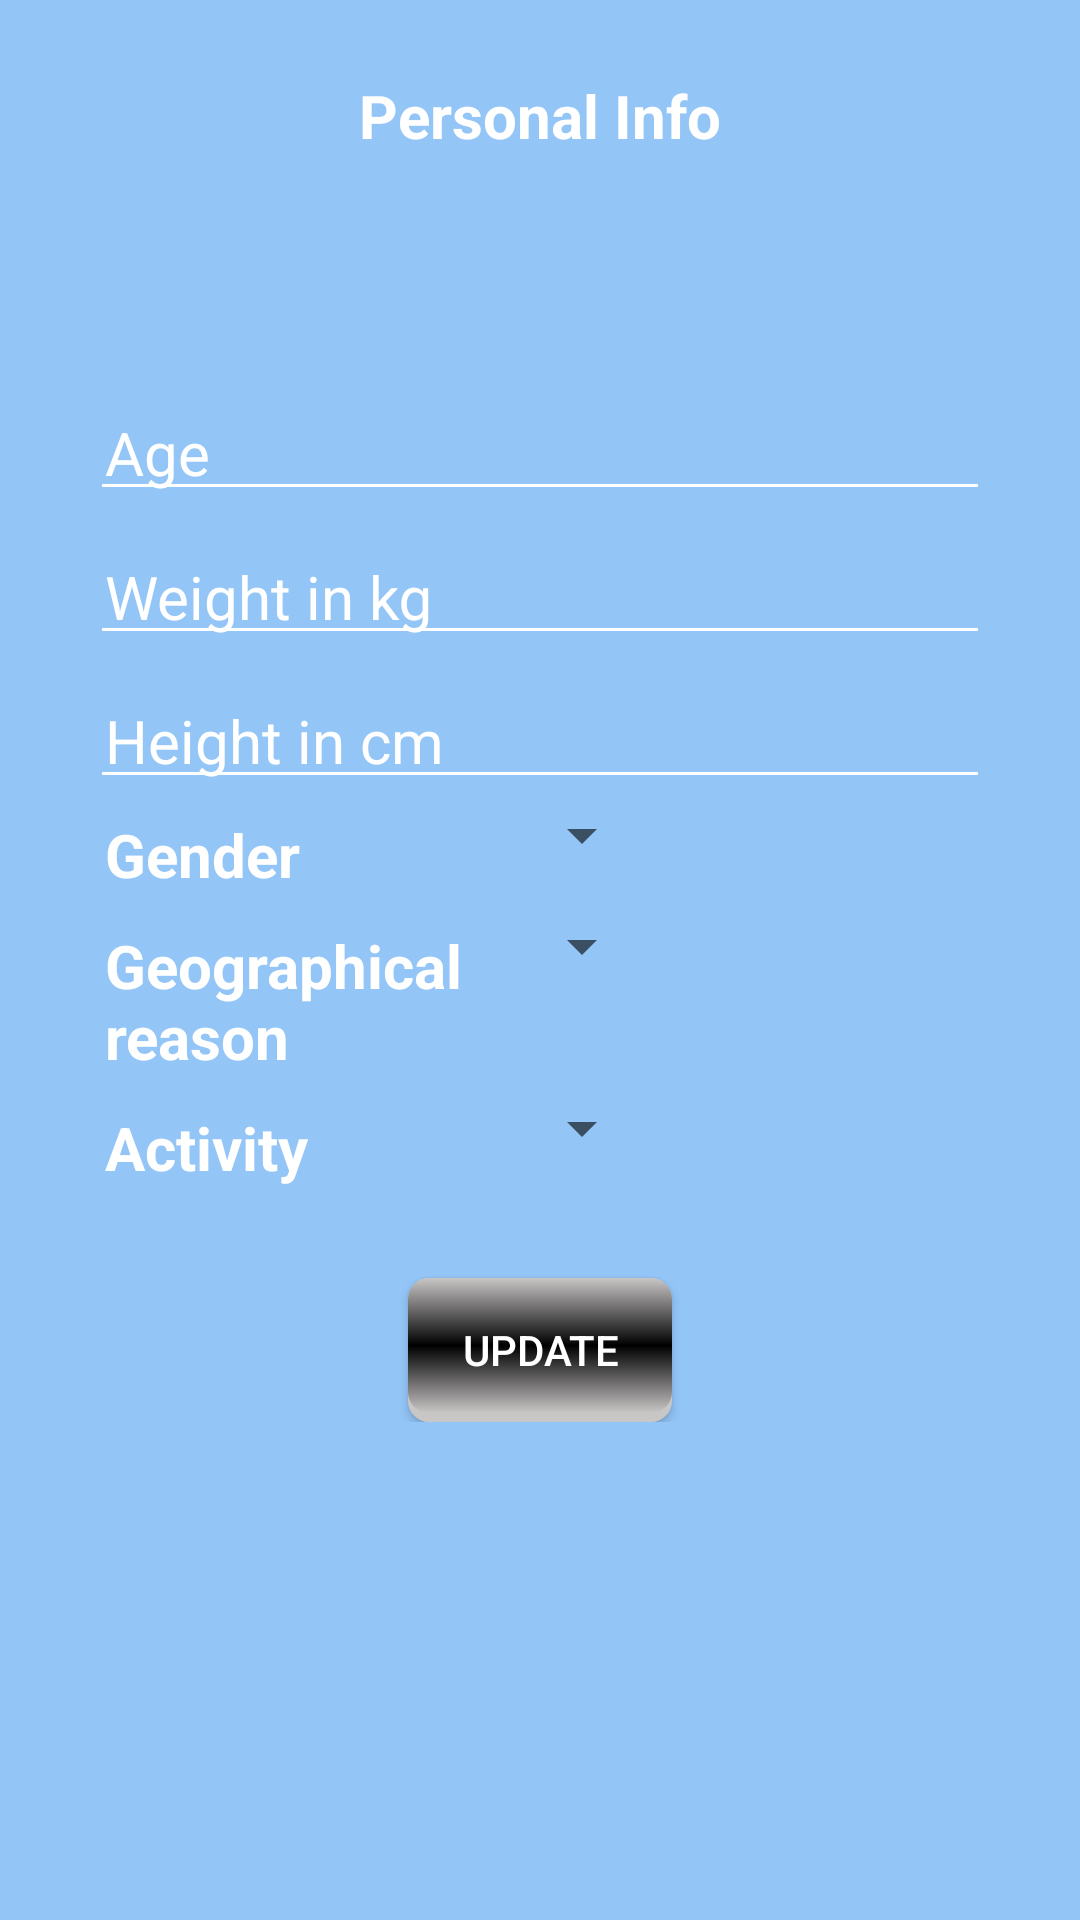

This screen was rendered from an Android layout file. Write that file and the resources it references.
<!-- AndroidManifest.xml: application theme AppTheme -->
<!-- res/layout/personal_info.xml -->
<?xml version="1.0" encoding="utf-8"?>
<RelativeLayout xmlns:android="http://schemas.android.com/apk/res/android"
    xmlns:tools="http://schemas.android.com/tools"
    android:layout_width="match_parent"
    android:layout_height="match_parent"
    android:paddingBottom="@dimen/activity_vertical_margin"
    android:paddingLeft="@dimen/activity_horizontal_margin"
    android:paddingRight="@dimen/activity_horizontal_margin"
    android:paddingTop="@dimen/activity_vertical_margin"
    android:background="@color/login_background"
    tools:context="com.teamhimalaya.diettrack.PersonalInfo">

    <TextView
        android:layout_marginTop="20dp"
        android:layout_width="wrap_content"
        android:layout_height="wrap_content"
        android:text="Personal Info"
        android:id="@+id/appName"
        android:textAppearance="?android:attr/textAppearanceLarge"
        android:padding="5dp"
        android:textSize="20dp"
        android:textColor="@color/white"
        android:textStyle="bold"
        android:layout_alignParentTop="true"
        android:layout_centerInParent="true"/>

    <LinearLayout
        android:id="@+id/registrationLayout"
        android:layout_marginTop="20dp"
        android:layout_width="300dp"
        android:layout_height="wrap_content"
        android:orientation="vertical"
        android:layout_below="@id/appName"
        android:layout_centerInParent="true">
        <TextView
            android:layout_width="match_parent"
            android:layout_height="wrap_content"
            android:id="@+id/user"
            android:textAppearance="?android:attr/textAppearanceLarge"
            android:padding="5dp"
            android:textColor="@color/white"
            android:textStyle="bold"
            android:layout_margin="3dp"
            />
        <android.support.design.widget.TextInputLayout
            android:layout_width="match_parent"
            android:layout_height="wrap_content"
            android:theme="@style/TextLabel1"
            >
            <EditText
                android:layout_width="match_parent"
                android:layout_height="wrap_content"
                android:ems="10"
                android:inputType="number"
                android:id="@+id/Age"
                android:hint="@string/age"
                android:textColor="@color/white"
                android:textColorHint="#555"
                android:padding="5dp"
                android:layout_gravity="center_horizontal"
                android:singleLine="true"
                android:maxLines="1"
                android:layout_marginTop="3dp"
                />
        </android.support.design.widget.TextInputLayout>

        <android.support.design.widget.TextInputLayout
            android:layout_width="match_parent"
            android:layout_height="wrap_content"
            android:theme="@style/TextLabel1"
            >


            <EditText
                android:layout_width="match_parent"
                android:layout_height="wrap_content"
                android:ems="10"
                android:inputType="number"
                android:id="@+id/Weight"
                android:hint="@string/weight"
                android:textColor="@color/white"
                android:textColorHint="#555"
                android:padding="5dp"
                android:layout_gravity="center_horizontal"
                android:singleLine="true"
                android:maxLines="1"
                android:layout_marginTop="3dp"

                />
        </android.support.design.widget.TextInputLayout>

        <android.support.design.widget.TextInputLayout
            android:layout_width="match_parent"
            android:layout_height="wrap_content"
            android:theme="@style/TextLabel1"
            >
            <EditText
                android:layout_width="match_parent"
                android:layout_height="wrap_content"
                android:ems="10"
                android:inputType="number"
                android:id="@+id/Height"
                android:hint="@string/height"
                android:textColor="@color/white"
                android:textColorHint="#555"
                android:padding="5dp"

                android:layout_gravity="center_horizontal"
                android:singleLine="true"
                android:maxLines="1"
                android:layout_marginTop="3dp"

                />
        </android.support.design.widget.TextInputLayout>
        <LinearLayout
            android:layout_width="match_parent"
            android:layout_height="wrap_content"
            android:orientation="horizontal">
            <TextView
                android:layout_width="140dp"
                android:layout_height="wrap_content"
                android:text="Gender"
                android:textAppearance="?android:attr/textAppearanceLarge"
                android:padding="5dp"
                android:textSize="20dp"
                android:textColor="@color/white"
                android:textStyle="bold"/>
            <Spinner
                android:layout_width="wrap_content"
                android:layout_height="wrap_content"
                android:id="@+id/genderSpinner"
                android:textAlignment="center"
                />
        </LinearLayout>
        <LinearLayout
            android:layout_width="match_parent"
            android:layout_height="wrap_content"
            android:orientation="horizontal">
            <TextView
                android:layout_width="140dp"
                android:layout_height="wrap_content"
                android:text="Geographical reason"
                android:textAppearance="?android:attr/textAppearanceLarge"
                android:padding="5dp"
                android:textSize="20dp"
                android:textColor="@color/white"
                android:textStyle="bold"/>
            <Spinner
                android:layout_width="wrap_content"
                android:layout_height="wrap_content"
                android:id="@+id/geoSpinner"
                android:textAlignment="center"
                />
        </LinearLayout>
        <LinearLayout
            android:layout_width="match_parent"
            android:layout_height="wrap_content"
            android:orientation="horizontal">
            <TextView
                android:layout_width="140dp"
                android:layout_height="wrap_content"
                android:text="Activity"
                android:textAppearance="?android:attr/textAppearanceLarge"
                android:padding="5dp"
                android:textSize="20dp"
                android:textColor="@color/white"
                android:textStyle="bold"/>
            <Spinner
                android:layout_width="wrap_content"
                android:layout_height="wrap_content"
                android:id="@+id/activitySpinner"

                android:textAlignment="center"
                />
        </LinearLayout>
        <Button
            android:layout_width="wrap_content"
            android:layout_height="wrap_content"
            android:id="@+id/update"
            android:layout_marginTop="25dp"
            android:layout_gravity="center_horizontal"
            android:text="Update"
            android:background="@drawable/menu_selector"
            android:textColor="@color/white"/>

    </LinearLayout>

</RelativeLayout>
<!-- resources referenced by this layout -->
<resources>
  <color name="login_background">#93c5f7</color>
  <color name="white">#fff</color>
  <!-- drawable menu_selector (drawable) -->
  <?xml version="1.0" encoding="utf-8"?>
  <selector xmlns:android="http://schemas.android.com/apk/res/android">
      <item
       android:state_selected="false"
          android:state_pressed="false"
          android:drawable="@drawable/menu_tile" />
   
      <item android:state_pressed="true"
          android:drawable="@drawable/menu_tile_hover" />
   
      <item android:state_selected="true"
       android:state_pressed="false"
          android:drawable="@drawable/menu_tile_hover" />
  </selector>
  <string name="age">Age</string>
  <string name="height">Height in cm</string>
  <string name="weight">Weight in kg</string>
  <style name="TextLabel1" parent="TextAppearance.AppCompat">
          
          <item name="android:textColorHint">@color/text_color</item>
          <item name="android:textSize">20sp</item>
          
          <item name="colorAccent">@color/text_color</item>
          <item name="colorControlNormal">@color/text_color</item>
          <item name="colorControlActivated">@color/text_color</item>
      </style>
  <style name="AppTheme" parent="Theme.AppCompat.Light.DarkActionBar">
          
          <item name="colorPrimary">@color/colorPrimary</item>
          <item name="colorPrimaryDark">@color/colorPrimaryDark</item>
          <item name="colorAccent">@color/colorAccent</item>
      </style>
  <!-- drawable menu_tile (drawable) -->
  <?xml version="1.0" encoding="utf-8"?>
  <layer-list xmlns:android="http://schemas.android.com/apk/res/android">
   
  
  <item>
  <shape android:shape="rectangle">
   
  <solid android:color="@color/button_light" />
  <corners android:radius="7dp" />
   
  </shape>
  </item>
   
  
  
  
   <item android:bottom="9px">
   
  <shape android:shape="rectangle">
   
   <gradient
       android:startColor="@color/button_light"
       android:centerColor="@color/button_dark"
       android:endColor="@color/button_light"
       android:angle="270" />
  
  
      <corners android:radius="7dp" />
   
  
  </shape>
   
  </item>
  </layer-list>
  <!-- drawable menu_tile_hover (drawable) -->
  <?xml version="1.0" encoding="utf-8"?>
  <layer-list xmlns:android="http://schemas.android.com/apk/res/android">
   
  
  <item>
  <shape android:shape="rectangle">
   
  <solid android:color="@color/button_dark" />
  <corners android:radius="7dp" />
   
  </shape>
  </item>
   
  
  
  
   <item android:bottom="5px">
   
  <shape android:shape="rectangle">
   
   <gradient
        android:startColor="@color/button_dark"
        android:centerColor="@color/button_light"
        android:endColor="@color/button_dark"
        android:angle="270" />
  
  <corners android:radius="7dp" /> 
   
  
  </shape>
   
  </item>
  </layer-list>
  <color name="text_color">#fff</color>
  <color name="colorPrimary">#3F51B5</color>
  <color name="colorPrimaryDark">#303F9F</color>
  <color name="colorAccent">#FF4081</color>
  <color name="button_light">#c9c6c6</color>
  <color name="button_dark">#000</color>
</resources>
